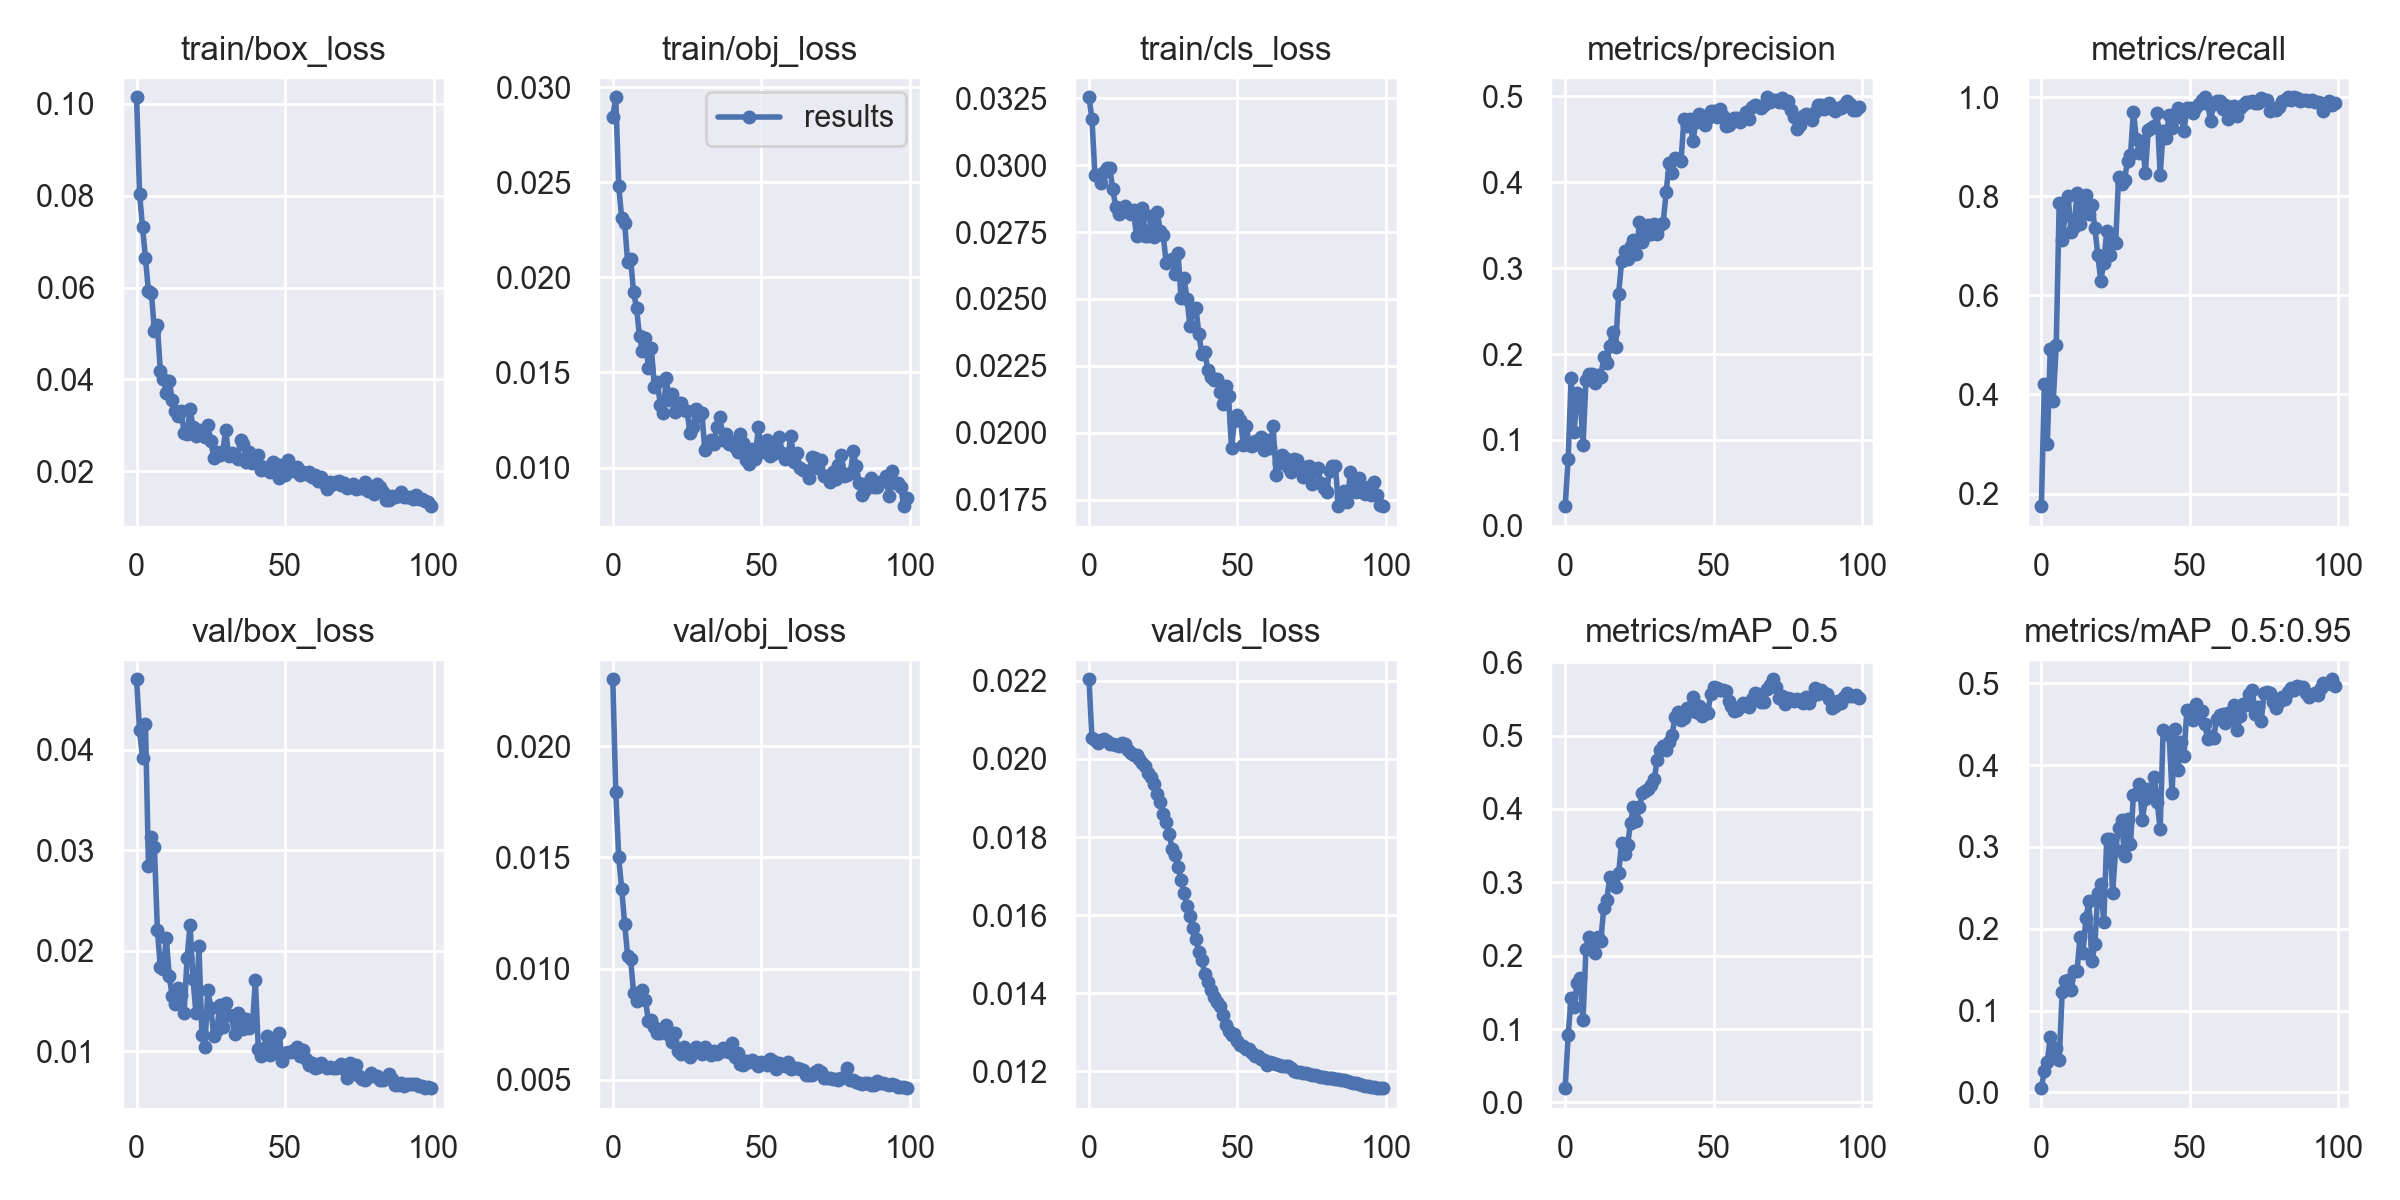

Source data for this figure (header and first rows):
epoch, train/box_loss, train/obj_loss, train/cls_loss, metrics/precision, metrics/recall, metrics/mAP_0.5, metrics/mAP_0.5:0.95, val/box_loss, val/obj_loss, val/cls_loss, x/lr0, x/lr1, x/lr2
0, 0.1014, 0.02846, 0.03254, 0.02297, 0.1746, 0.01944, 0.00517, 0.04704, 0.02301, 0.02204, 0.003288, 0.003288, 0.0704
1, 0.08042, 0.02947, 0.03173, 0.0784, 0.4204, 0.09183, 0.02652, 0.04195, 0.01795, 0.02053, 0.006562, 0.006562, 0.04035
2, 0.07321, 0.02481, 0.02964, 0.1717, 0.3008, 0.1429, 0.03681, 0.03916, 0.015, 0.02049, 0.009776, 0.009776, 0.01023
3, 0.06639, 0.02312, 0.02962, 0.1098, 0.4924, 0.1306, 0.06829, 0.04254, 0.01357, 0.0204, 0.00973, 0.00973, 0.00973
4, 0.0592, 0.02286, 0.02935, 0.1551, 0.3868, 0.1632, 0.05017, 0.02841, 0.01201, 0.02048, 0.00973, 0.00973, 0.00973
5, 0.05881, 0.0208, 0.02973, 0.1511, 0.4992, 0.1698, 0.05479, 0.03133, 0.01057, 0.02052, 0.00964, 0.00964, 0.00964
6, 0.05049, 0.02096, 0.0299, 0.09431, 0.7864, 0.1124, 0.03904, 0.03037, 0.01043, 0.02046, 0.00955, 0.00955, 0.00955
7, 0.05186, 0.01922, 0.02988, 0.1698, 0.7108, 0.2091, 0.1225, 0.02211, 0.008919, 0.02038, 0.00946, 0.00946, 0.00946
8, 0.04185, 0.0184, 0.0291, 0.1769, 0.763, 0.2256, 0.1363, 0.01835, 0.00853, 0.0204, 0.00937, 0.00937, 0.00937
9, 0.04018, 0.0169, 0.02845, 0.1772, 0.7995, 0.2226, 0.1377, 0.01818, 0.008679, 0.02035, 0.00928, 0.00928, 0.00928
10, 0.03709, 0.0161, 0.02818, 0.1668, 0.7274, 0.2032, 0.125, 0.02128, 0.009015, 0.02033, 0.00919, 0.00919, 0.00919
11, 0.03969, 0.01682, 0.02835, 0.1758, 0.7374, 0.2253, 0.1478, 0.01743, 0.008603, 0.0204, 0.0091, 0.0091, 0.0091
12, 0.03541, 0.01522, 0.02848, 0.1739, 0.8062, 0.2203, 0.1479, 0.0155, 0.007623, 0.02038, 0.00901, 0.00901, 0.00901
13, 0.0331, 0.01626, 0.02824, 0.1967, 0.7437, 0.2655, 0.1896, 0.01472, 0.007668, 0.02023, 0.00892, 0.00892, 0.00892
14, 0.0321, 0.01424, 0.02818, 0.1894, 0.7802, 0.2756, 0.1706, 0.01633, 0.007387, 0.02015, 0.00883, 0.00883, 0.00883
15, 0.03321, 0.01452, 0.02833, 0.2093, 0.8025, 0.3069, 0.2134, 0.01557, 0.007092, 0.0201, 0.00874, 0.00874, 0.00874
16, 0.02837, 0.01331, 0.02735, 0.2262, 0.7643, 0.3044, 0.2335, 0.01384, 0.007095, 0.02011, 0.00865, 0.00865, 0.00865
17, 0.02803, 0.01287, 0.02779, 0.2083, 0.7829, 0.2932, 0.1601, 0.01924, 0.007301, 0.02001, 0.00856, 0.00856, 0.00856
18, 0.03356, 0.01473, 0.02839, 0.2701, 0.7363, 0.3126, 0.1811, 0.02257, 0.007461, 0.0199, 0.00847, 0.00847, 0.00847
19, 0.02968, 0.01356, 0.02736, 0.308, 0.6811, 0.354, 0.2432, 0.01718, 0.006993, 0.01981, 0.00838, 0.00838, 0.00838
20, 0.02761, 0.01387, 0.02737, 0.3199, 0.6294, 0.3392, 0.2553, 0.01376, 0.00669, 0.01965, 0.00829, 0.00829, 0.00829
21, 0.02903, 0.01294, 0.02809, 0.311, 0.6658, 0.3509, 0.208, 0.02045, 0.0071, 0.01953, 0.0082, 0.0082, 0.0082
22, 0.02831, 0.0134, 0.0273, 0.3261, 0.7298, 0.3813, 0.3099, 0.01159, 0.006278, 0.01936, 0.00811, 0.00811, 0.00811
23, 0.02741, 0.0134, 0.02827, 0.333, 0.6813, 0.4029, 0.3101, 0.01041, 0.006167, 0.01912, 0.00802, 0.00802, 0.00802
24, 0.0301, 0.01305, 0.02753, 0.3165, 0.712, 0.3836, 0.2443, 0.01611, 0.006485, 0.01891, 0.00793, 0.00793, 0.00793
25, 0.02663, 0.01296, 0.02739, 0.3542, 0.7055, 0.4022, 0.2964, 0.01425, 0.006335, 0.01859, 0.00784, 0.00784, 0.00784
26, 0.02287, 0.01184, 0.02633, 0.3307, 0.8396, 0.4224, 0.3231, 0.0115, 0.006019, 0.01838, 0.00775, 0.00775, 0.00775
27, 0.0242, 0.01213, 0.02642, 0.337, 0.8238, 0.4246, 0.3327, 0.01206, 0.006273, 0.01809, 0.00766, 0.00766, 0.00766
28, 0.02353, 0.01307, 0.0265, 0.3503, 0.8334, 0.4269, 0.2885, 0.01455, 0.006454, 0.0177, 0.00757, 0.00757, 0.00757
29, 0.0241, 0.01269, 0.02592, 0.3393, 0.8701, 0.433, 0.3344, 0.01238, 0.006359, 0.01755, 0.00748, 0.00748, 0.00748
30, 0.02908, 0.01287, 0.0267, 0.3516, 0.883, 0.4413, 0.3035, 0.0148, 0.006163, 0.01724, 0.00739, 0.00739, 0.00739
31, 0.02326, 0.01093, 0.02503, 0.3401, 0.9707, 0.4671, 0.3636, 0.01363, 0.006467, 0.0169, 0.0073, 0.0073, 0.0073
32, 0.02406, 0.01118, 0.02579, 0.35, 0.9149, 0.4807, 0.3654, 0.01352, 0.006295, 0.01656, 0.00721, 0.00721, 0.00721
33, 0.02334, 0.01145, 0.02501, 0.353, 0.8869, 0.4856, 0.3766, 0.01168, 0.006096, 0.01624, 0.00712, 0.00712, 0.00712
34, 0.02271, 0.01122, 0.02399, 0.3884, 0.9121, 0.4798, 0.3332, 0.01381, 0.006312, 0.01598, 0.00703, 0.00703, 0.00703
35, 0.02681, 0.01213, 0.02459, 0.4225, 0.8464, 0.4913, 0.3584, 0.01331, 0.006175, 0.01566, 0.00694, 0.00694, 0.00694
36, 0.02592, 0.01266, 0.02467, 0.411, 0.9342, 0.5003, 0.3705, 0.0122, 0.00627, 0.0154, 0.00685, 0.00685, 0.00685
37, 0.02209, 0.01147, 0.02369, 0.428, 0.9383, 0.5259, 0.3657, 0.01315, 0.006422, 0.01506, 0.00676, 0.00676, 0.00676
38, 0.02413, 0.01175, 0.02294, 0.4275, 0.9417, 0.5324, 0.3849, 0.01229, 0.006284, 0.01484, 0.00667, 0.00667, 0.00667
39, 0.02181, 0.01121, 0.02303, 0.4246, 0.967, 0.5214, 0.3554, 0.01251, 0.006245, 0.0145, 0.00658, 0.00658, 0.00658
40, 0.02267, 0.01135, 0.02236, 0.4735, 0.8428, 0.5242, 0.3218, 0.01707, 0.006636, 0.01428, 0.00649, 0.00649, 0.00649
41, 0.02355, 0.01106, 0.02209, 0.4658, 0.9306, 0.5383, 0.4425, 0.01016, 0.006031, 0.01408, 0.0064, 0.0064, 0.0064
42, 0.02035, 0.01083, 0.02196, 0.4735, 0.9181, 0.5332, 0.4396, 0.009553, 0.006198, 0.01391, 0.00631, 0.00631, 0.00631
43, 0.021, 0.01178, 0.02202, 0.4479, 0.9631, 0.5523, 0.4375, 0.01028, 0.005707, 0.01376, 0.00622, 0.00622, 0.00622
44, 0.02024, 0.01129, 0.02154, 0.4703, 0.9367, 0.5318, 0.3659, 0.01153, 0.005666, 0.01368, 0.00613, 0.00613, 0.00613
45, 0.01988, 0.0104, 0.02107, 0.4795, 0.9582, 0.541, 0.444, 0.0096, 0.005855, 0.01344, 0.00604, 0.00604, 0.00604
46, 0.02212, 0.01019, 0.02174, 0.4774, 0.978, 0.5269, 0.394, 0.01119, 0.005799, 0.01319, 0.00595, 0.00595, 0.00595
47, 0.02166, 0.011, 0.02136, 0.4663, 0.962, 0.5343, 0.4282, 0.01002, 0.005894, 0.01304, 0.00586, 0.00586, 0.00586
48, 0.01847, 0.01046, 0.01942, 0.4747, 0.9315, 0.5311, 0.4115, 0.01185, 0.005809, 0.01292, 0.00577, 0.00577, 0.00577
49, 0.0213, 0.01212, 0.02045, 0.4824, 0.9776, 0.5565, 0.4671, 0.009054, 0.005596, 0.01295, 0.00568, 0.00568, 0.00568
50, 0.01923, 0.01108, 0.02065, 0.4829, 0.9773, 0.5664, 0.4652, 0.009856, 0.005783, 0.01277, 0.00559, 0.00559, 0.00559
51, 0.02252, 0.01083, 0.02047, 0.4761, 0.9677, 0.5651, 0.4553, 0.009953, 0.005773, 0.01267, 0.0055, 0.0055, 0.0055
52, 0.02073, 0.01146, 0.01955, 0.4853, 0.9796, 0.5619, 0.4747, 0.0099, 0.005665, 0.01266, 0.00541, 0.00541, 0.00541
53, 0.02013, 0.01063, 0.02024, 0.4767, 0.9853, 0.5617, 0.464, 0.01015, 0.005925, 0.01258, 0.00532, 0.00532, 0.00532
54, 0.02099, 0.01071, 0.01956, 0.466, 0.9936, 0.5605, 0.4659, 0.01038, 0.005854, 0.01256, 0.00523, 0.00523, 0.00523
55, 0.01923, 0.0112, 0.01952, 0.467, 0.9992, 0.5467, 0.45, 0.009475, 0.005503, 0.01248, 0.00514, 0.00514, 0.00514
56, 0.01993, 0.01163, 0.01968, 0.4703, 0.9867, 0.5402, 0.4318, 0.01011, 0.005753, 0.01239, 0.00505, 0.00505, 0.00505
57, 0.01948, 0.01077, 0.01956, 0.4751, 0.9515, 0.5332, 0.4357, 0.00918, 0.005681, 0.01239, 0.00496, 0.00496, 0.00496
58, 0.01977, 0.01047, 0.01985, 0.4751, 0.9864, 0.535, 0.4337, 0.00865, 0.005616, 0.0123, 0.00487, 0.00487, 0.00487
59, 0.01865, 0.01061, 0.01937, 0.4699, 0.9917, 0.5387, 0.4562, 0.00882, 0.005787, 0.01228, 0.00478, 0.00478, 0.00478
... 40 more rows
